Run: headless pygame with SDL's dummy video driver; simulated clock (each Clock.tick advances the game by its frame time, no real sleeping); random seed 0; keys injected as events and as key.get_pressed() state; mouse plan: one left click at the window centre at the start of phase 2, then a move to the lower-right quarter at the start of phase 3.
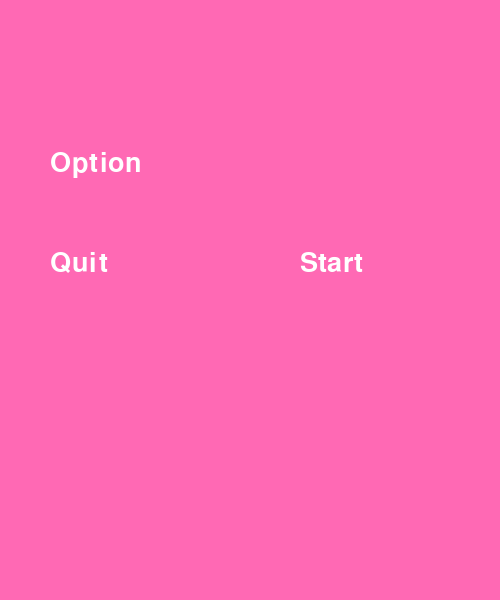
Frame 1 of 4 · flips 1–60 · no input
Frame 2 of 4 · flips 61–180 · clicked the window centre · tapped SPACE, RETURN · held RIGHT (→), D · screen unchanged from frame 1, image omitted
Frame 3 of 4 · flips 181–300 · moved the mouse to the lower-right quarter · held DOWN (↓), S · screen unchanged from frame 2, image omitted
Frame 4 of 4 · flips 301–420 · held LEFT (←), A, UP (↑), W · screen unchanged from frame 3, image omitted

The pygame program that drew these frames:

import pygame
import sys

from pygame import KEYDOWN

pygame.init()

BACKGROUND_COLOR = (255, 105, 180)

width=500
height=600
screen = pygame.display.set_mode((width,height), pygame.RESIZABLE)
pygame.display.set_caption("Minesweeper")

font = pygame.font.SysFont("arialblack", 40)

color = (255, 255, 255)

def draw_text (text, font, color, x, y):
    text_surface = font.render(text, True, color)
    screen.blit(text_surface, (x, y))

class Button():
    def __init__(self, x, y, text):
        self.text_surface = font.render(text, True, color)  # Crée une surface pour le texte
        self.rect = self.text_surface.get_rect(topleft=(x, y))
    def draw(self, screen):
        screen.blit(self.text_surface, self.rect)
    def isPressed(self, pos):
        return self.rect.collidepoint(pos)



start_button = Button(height/2, width/2, "Start")
option_button = Button(50, 150, "Option")
quit_button = Button(50, 250, "Quit")


def play():
    while True:
        screen.fill("black")
        back_button = Button(50, 150, "Back")
        back_button.draw(screen)

        for event in pygame.event.get():
            if event.type == pygame.QUIT:
                pygame.quit()
                sys.exit()
            if event.type == pygame.MOUSEBUTTONDOWN:
                if back_button.isPressed(event.pos):
                    main_menu()

        pygame.display.update()
        pygame.display.flip()

def quit():
    pygame.quit()
    sys.exit()

def option():
    while True:
        screen.fill("pink")
        back_button = Button(50, 150, "Back")
        back_button.draw(screen)

        for event in pygame.event.get():
            if event.type == pygame.QUIT:
                pygame.quit()
                sys.exit()
            if event.type == pygame.MOUSEBUTTONDOWN:
                if back_button.isPressed(event.pos):
                    main_menu()

        pygame.display.update()
        pygame.display.flip()

def main_menu():
    while True:
        screen.fill(BACKGROUND_COLOR)

        start_button.draw(screen)
        option_button.draw(screen)
        quit_button.draw(screen)
        for event in pygame.event.get():
            if event.type == pygame.MOUSEBUTTONDOWN:
                if start_button.isPressed(event.pos):
                    play()
                if quit_button.isPressed(event.pos):
                    quit()
                if option_button.isPressed(event.pos):
                    option()
            if event.type == pygame.QUIT:
                pygame.quit()
                sys.exit()

        pygame.display.update()
        pygame.display.flip()

main_menu()
